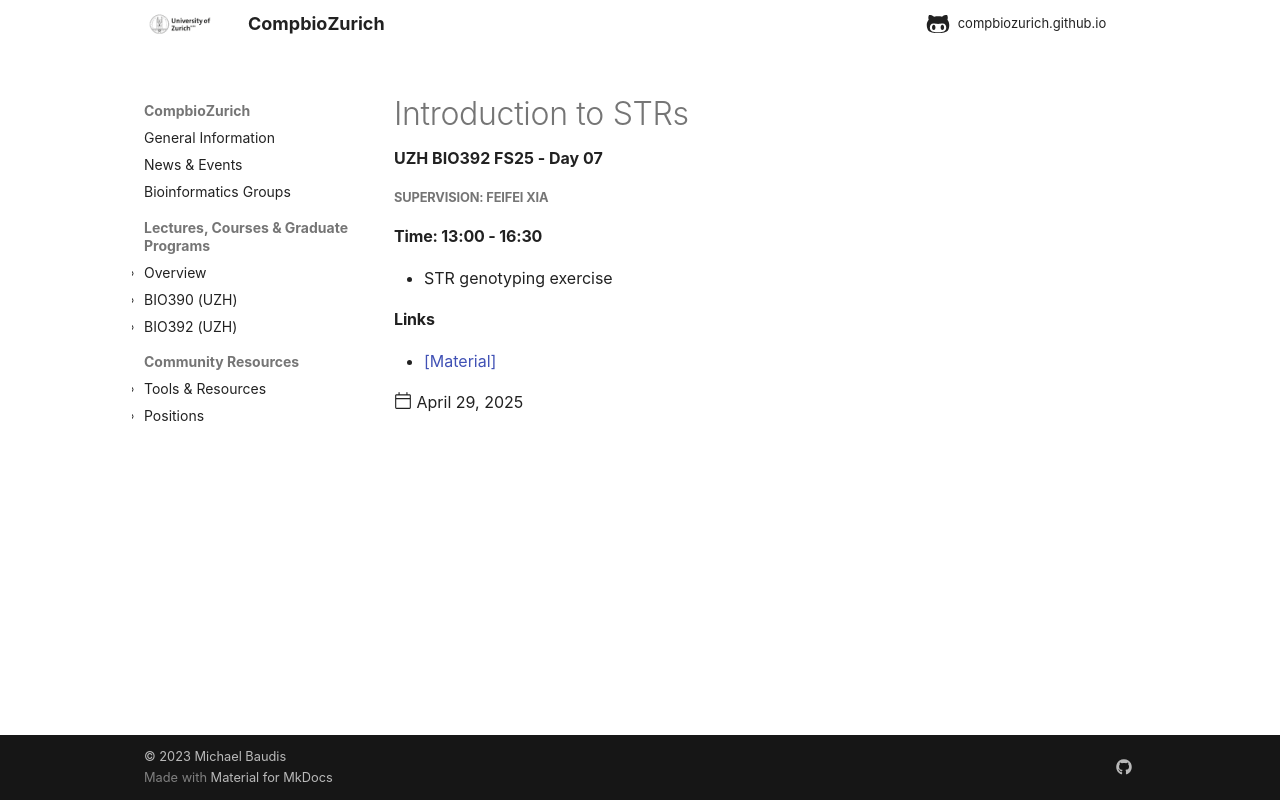

repository: compbiozurich/compbiozurich.github.io · page: teaching/UZH-BIO392/2025/2025-04-29-day-09/index.html · generator: mkdocs

---
template: post.html
title: 'TBD'
description: UZH BIO392 FS25 - Day 09
date: 2025-04-29
authors:
  - "@mbaudis"
pdf_file_name: 
links: []
---

##### Supervision: TBD
#### Time: 13:00 - 16:30

TBD

<!--more-->
